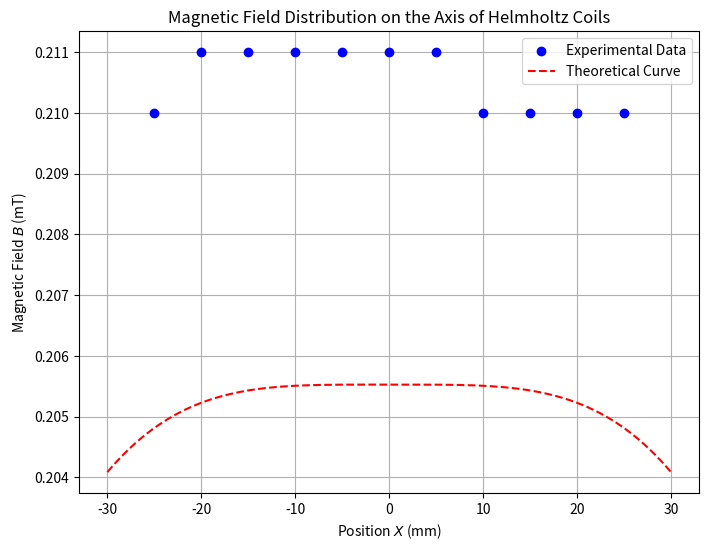

Reproduce this figure in Python. (Note: this script raises an exception after producing the figure.)
import matplotlib.pyplot as plt
import numpy as np
import os

# Constants
mu0 = 4 * np.pi * 1e-7
N = 400
I = 0.060 # A
R = 0.105 # m

# Experimental Data
X_exp = np.array([-25, -20, -15, -10, -5, 0, 5, 10, 15, 20, 25]) # mm
B_exp = np.array([0.210, 0.211, 0.211, 0.211, 0.211, 0.211, 0.211, 0.210, 0.210, 0.210, 0.210]) # mT

# Theoretical Calculation
def B_theoretical(z_mm):
    z = z_mm / 1000.0 # convert to m
    term1 = (R**2 + (R/2 + z)**2)**(-1.5)
    term2 = (R**2 + (R/2 - z)**2)**(-1.5)
    B = 0.5 * mu0 * N * I * (R**2) * (term1 + term2)
    return B * 1000 # convert to mT

# Generate theoretical curve
z_smooth = np.linspace(-30, 30, 300)
B_smooth = B_theoretical(z_smooth)

# Calculate theoretical B at center
B_center_theo = B_theoretical(0)

# Plotting
plt.figure(figsize=(8, 6))
plt.scatter(X_exp, B_exp, color='blue', label='Experimental Data', zorder=5)
plt.plot(z_smooth, B_smooth, color='red', linestyle='--', label='Theoretical Curve')

plt.xlabel(r'Position $X$ (mm)')
plt.ylabel(r'Magnetic Field $B$ (mT)')
plt.title(r'Magnetic Field Distribution on the Axis of Helmholtz Coils')
plt.legend()
plt.grid(True)

# Save plot
output_dir = r'c:\Personal Profie\Profile\UCAS\t-Sophomore\S1 new\Nomal Physics Experiments\dsh\todo1 Measurement of Magnetic Field'
output_path = os.path.join(output_dir, 'plot_helmholtz.png')
plt.savefig(output_path)

print(f"Plot saved to {output_path}")
print(f"Theoretical B at center: {B_center_theo:.4f} mT")
print(f"Experimental B at center (X=0): {B_exp[5]:.4f} mT")
print(f"Average Experimental B (-10 to 10 mm): {np.mean(B_exp[3:8]):.4f} mT")
